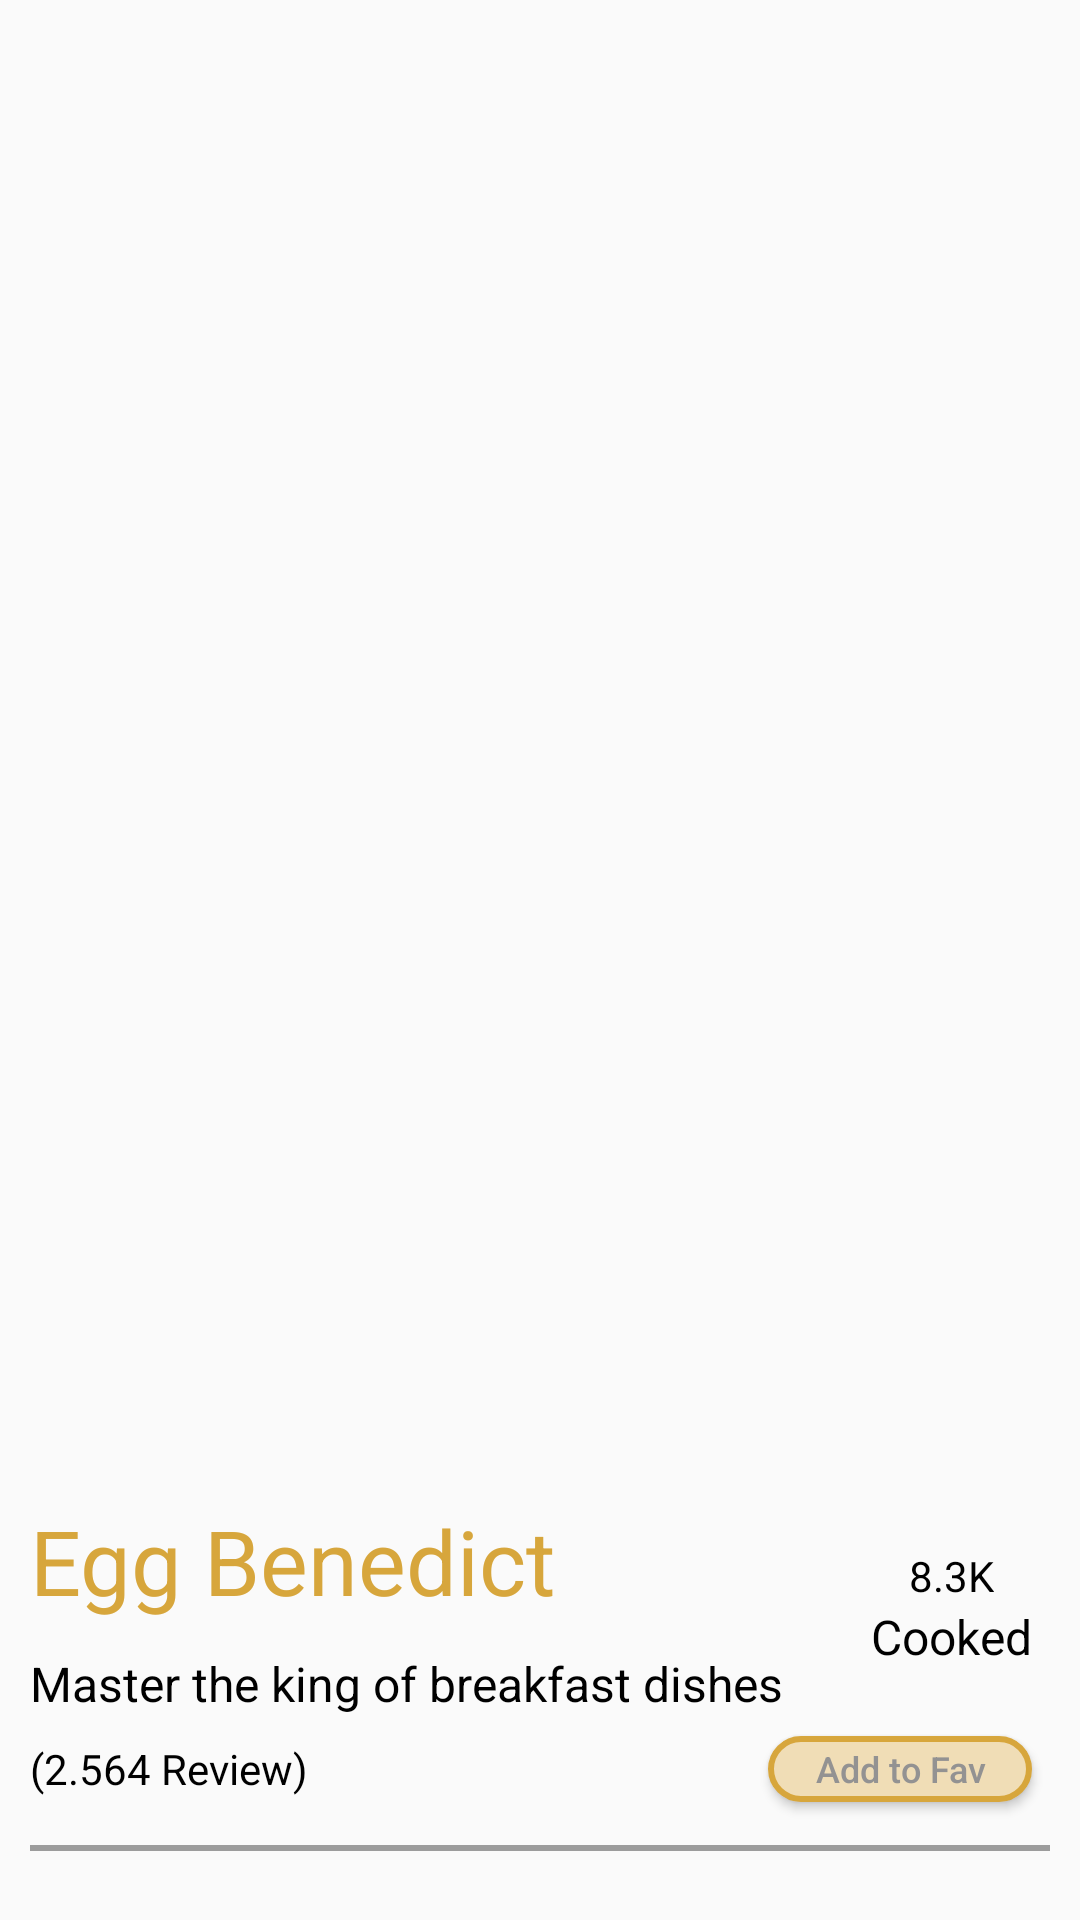

Reconstruct the res/layout file that produces this screen, plus the resources it refers to.
<!-- AndroidManifest.xml: application theme Theme.FoodRecipeApp -->
<!-- res/layout/fragment_menu.xml -->
<?xml version="1.0" encoding="utf-8"?>
<androidx.core.widget.NestedScrollView
    xmlns:android="http://schemas.android.com/apk/res/android"
    xmlns:tools="http://schemas.android.com/tools"
    android:layout_width="match_parent"
    android:layout_height="match_parent"
    xmlns:app="http://schemas.android.com/apk/res-auto"
    tools:context=".presentation.screens.menu_screen.MenuFragment">


    <androidx.constraintlayout.widget.ConstraintLayout
        android:layout_width="match_parent"
        android:layout_height="match_parent">


        <androidx.constraintlayout.widget.ConstraintLayout
            app:layout_constraintTop_toTopOf="parent"
            android:id="@+id/cont"
            android:layout_width="match_parent"

            android:layout_height="500dp">

            <ImageView
                android:id="@+id/img"
                android:layout_width="match_parent"
                android:layout_height="match_parent"
                android:background="@drawable/bg_corners"
                android:scaleType="centerCrop"
                android:src="@drawable/img_11"
                app:layout_constraintEnd_toEndOf="parent"
                app:layout_constraintStart_toStartOf="parent"
                app:layout_constraintTop_toTopOf="parent" />

        </androidx.constraintlayout.widget.ConstraintLayout>
        <TextView
            android:id="@+id/txt_name"
            android:layout_marginStart="10dp"
            app:layout_constraintStart_toStartOf="parent"
            app:layout_constraintTop_toBottomOf="@id/cont"
            android:textColor="#D7A63C"
            android:textSize="30sp"
            android:text="@string/text_egg_benedict"
            android:layout_width="wrap_content"
            android:layout_height="wrap_content"/>

        <TextView
            android:layout_marginTop="10dp"
            android:id="@+id/txt_userName"
            app:layout_constraintTop_toBottomOf="@id/txt_name"
            app:layout_constraintStart_toStartOf="@id/txt_name"
            android:textSize="16sp"
            android:text="@string/text_master_the_king_of_breakfast_dishes"
            android:layout_width="wrap_content"
            android:layout_height="wrap_content"/>

        <TextView
            android:id="@+id/txt_cook"
            android:textSize="16sp"
            android:layout_marginEnd="16dp"
            app:layout_constraintEnd_toEndOf="parent"
            app:layout_constraintBottom_toTopOf="@id/txt_userName"
            app:layout_constraintTop_toBottomOf="@id/txt_name"
            android:text="Cooked"
            android:layout_width="wrap_content"
            android:layout_height="wrap_content"/>


        <TextView
            android:id="@+id/txt_cooked"
            app:layout_constraintEnd_toEndOf="@id/txt_cook"
            app:layout_constraintStart_toStartOf="@id/txt_cook"
            android:text="8.3K"
            app:layout_constraintBottom_toTopOf="@id/txt_cook"
            android:layout_width="wrap_content"
            android:layout_height="wrap_content"/>


        <TextView
            android:id="@+id/txt_review"
            android:layout_width="wrap_content"
            android:layout_height="wrap_content"
            android:layout_marginTop="8dp"
            android:text="(2.564 Review)"
            app:layout_constraintStart_toStartOf="@+id/txt_userName"
            app:layout_constraintTop_toBottomOf="@+id/txt_userName" />


        <Button
            android:id="@+id/button"
            android:layout_width="wrap_content"
            android:layout_height="22dp"
            android:layout_marginEnd="16dp"
            android:background="@drawable/bg_btn_2"
            android:text="Add to Fav"
            android:textAllCaps="false"
            android:textColor="#939292"
            android:textSize="12sp"
            app:layout_constraintBottom_toBottomOf="@id/txt_review"
            app:layout_constraintEnd_toEndOf="parent"
            app:layout_constraintTop_toTopOf="@id/txt_review" />


        <View
            android:id="@+id/view"
            android:layout_width="match_parent"
            android:layout_height="2dp"
            android:layout_marginHorizontal="10dp"
            android:layout_marginTop="16dp"
            android:background="#9C9C9C"
            app:layout_constraintEnd_toEndOf="@+id/button"
            app:layout_constraintStart_toStartOf="@+id/txt_review"
            app:layout_constraintTop_toBottomOf="@+id/txt_review" />


        <TextView
            android:id="@+id/txt_kkal"
            android:layout_marginTop="20dp"
            app:layout_constraintTop_toBottomOf="@id/view"
            app:layout_constraintStart_toStartOf="@id/view"
            android:textSize="20sp"
            android:text="Kkal"
            android:layout_width="wrap_content"
            android:layout_height="wrap_content"/>

        <TextView
            android:id="@+id/txt_cook_t"
            android:layout_marginTop="20dp"
            app:layout_constraintTop_toBottomOf="@id/view"
            app:layout_constraintEnd_toEndOf="@id/view"
            android:textSize="20sp"
            android:text="Cook Time"
            android:layout_width="wrap_content"
            android:layout_height="wrap_content"/>

        <TextView
            android:id="@+id/txt_prep_tim"
            android:layout_marginTop="20dp"
            app:layout_constraintTop_toBottomOf="@id/view"
            app:layout_constraintEnd_toStartOf="@id/txt_cook_t"
            app:layout_constraintStart_toEndOf="@id/txt_kkal"
            android:textSize="20sp"
            android:text="Prep Time"
            android:layout_width="wrap_content"
            android:layout_height="wrap_content"/>


        <TextView
            android:id="@+id/txt_dr_kkal"
            android:layout_marginTop="10dp"
            android:textColor="@color/black"
            android:textSize="22sp"
            app:layout_constraintTop_toBottomOf="@id/txt_kkal"
            app:layout_constraintStart_toStartOf="@id/txt_kkal"
            android:text="2pp"
            android:layout_width="wrap_content"
            android:layout_height="wrap_content"/>


        <TextView
            android:id="@+id/txt_prep_time"
            android:textSize="22sp"
            android:textColor="@color/black"
            android:layout_marginTop="10dp"
            app:layout_constraintTop_toBottomOf="@id/txt_prep_tim"
            app:layout_constraintEnd_toEndOf="@id/txt_prep_tim"
            app:layout_constraintStart_toStartOf="@id/txt_prep_tim"
            android:text="25 min"
            android:layout_width="wrap_content"
            android:layout_height="wrap_content"/>


        <TextView
            android:id="@+id/txt_cook_time"
            android:textColor="@color/black"
            android:textSize="22sp"
            android:layout_marginTop="10dp"
            app:layout_constraintTop_toBottomOf="@id/txt_cook_t"
            app:layout_constraintEnd_toEndOf="@id/txt_cook_t"
            app:layout_constraintStart_toStartOf="@id/txt_cook_t"
            android:text="20 min"
            android:layout_width="wrap_content"
            android:layout_height="wrap_content"/>


        <TextView
            android:id="@+id/text_desc"
            android:textSize="22sp"
            android:layout_marginTop="20dp"
            app:layout_constraintTop_toBottomOf="@id/txt_dr_kkal"
            app:layout_constraintStart_toStartOf="@id/txt_dr_kkal"
            android:text="Description"
            android:layout_width="wrap_content"
            android:layout_height="wrap_content"/>


        <TextView
            android:id="@+id/txt_description"
            android:textSize="18sp"
            android:textColor="@color/black"
            android:layout_marginTop="14dp"
            android:layout_marginEnd="10dp"
            app:layout_constraintEnd_toEndOf="parent"
            android:text="The classic pile-up of toasted English mufffins topped with Canadian bacon, poached eggs and creamy hollandaise sauce you usually reserve for weekend brunch plans."
            app:layout_constraintStart_toStartOf="@id/text_desc"
            app:layout_constraintTop_toBottomOf="@id/text_desc"
            android:layout_width="0dp"
            android:layout_height="wrap_content"/>


        <com.google.android.material.tabs.TabLayout
            android:id="@+id/tabs_menu"
            android:layout_marginTop="26dp"
            app:layout_constraintTop_toBottomOf="@id/txt_description"
            android:layout_width="match_parent"
            android:layout_height="wrap_content"/>




        <androidx.viewpager.widget.ViewPager
            app:layout_constraintTop_toBottomOf="@id/tabs_menu"
            android:layout_width="match_parent"
            android:layout_height="wrap_content"/>

    </androidx.constraintlayout.widget.ConstraintLayout>


</androidx.core.widget.NestedScrollView>
<!-- resources referenced by this layout -->
<resources>
  <color name="black">#FF000000</color>
  <!-- drawable bg_btn_2 (drawable) -->
  <?xml version="1.0" encoding="utf-8"?>
  <shape xmlns:android="http://schemas.android.com/apk/res/android">
  
      <solid android:color="#F0DDB6"/>
      <corners android:radius="30dp"/>
      <stroke android:color="#D7A63C" android:width="2dp"/>
  </shape>
  <!-- drawable bg_corners (drawable) -->
  <?xml version="1.0" encoding="utf-8"?>
  <shape xmlns:android="http://schemas.android.com/apk/res/android">
  
  
      <corners android:bottomRightRadius="24dp" android:bottomLeftRadius="24dp"/>
  </shape>
  <string name="text_egg_benedict">Egg Benedict</string>
  <string name="text_master_the_king_of_breakfast_dishes">Master the king of breakfast dishes</string>
  <style name="Theme.FoodRecipeApp" parent="Theme.MaterialComponents.DayNight.NoActionBar.Bridge">
          
          <item name="colorPrimary">@color/purple_500</item>
          <item name="colorPrimaryVariant">@color/purple_700</item>
          <item name="colorOnPrimary">@color/white</item>
          <item name="android:textColor">@color/black</item>
          <item name="android:textColorHint">@color/black</item>
          
          <item name="colorSecondary">@color/teal_200</item>
          <item name="colorSecondaryVariant">@color/teal_700</item>
          <item name="colorOnSecondary">@color/black</item>
          
          <item name="android:statusBarColor">@color/yellow</item>
          
      </style>
  <color name="purple_500">#FF6200EE</color>
  <color name="purple_700">#FF3700B3</color>
  <color name="white">#FFFFFFFF</color>
  <color name="teal_200">#FF03DAC5</color>
  <color name="teal_700">#FF018786</color>
  <color name="yellow">#D7A63C</color>
</resources>
